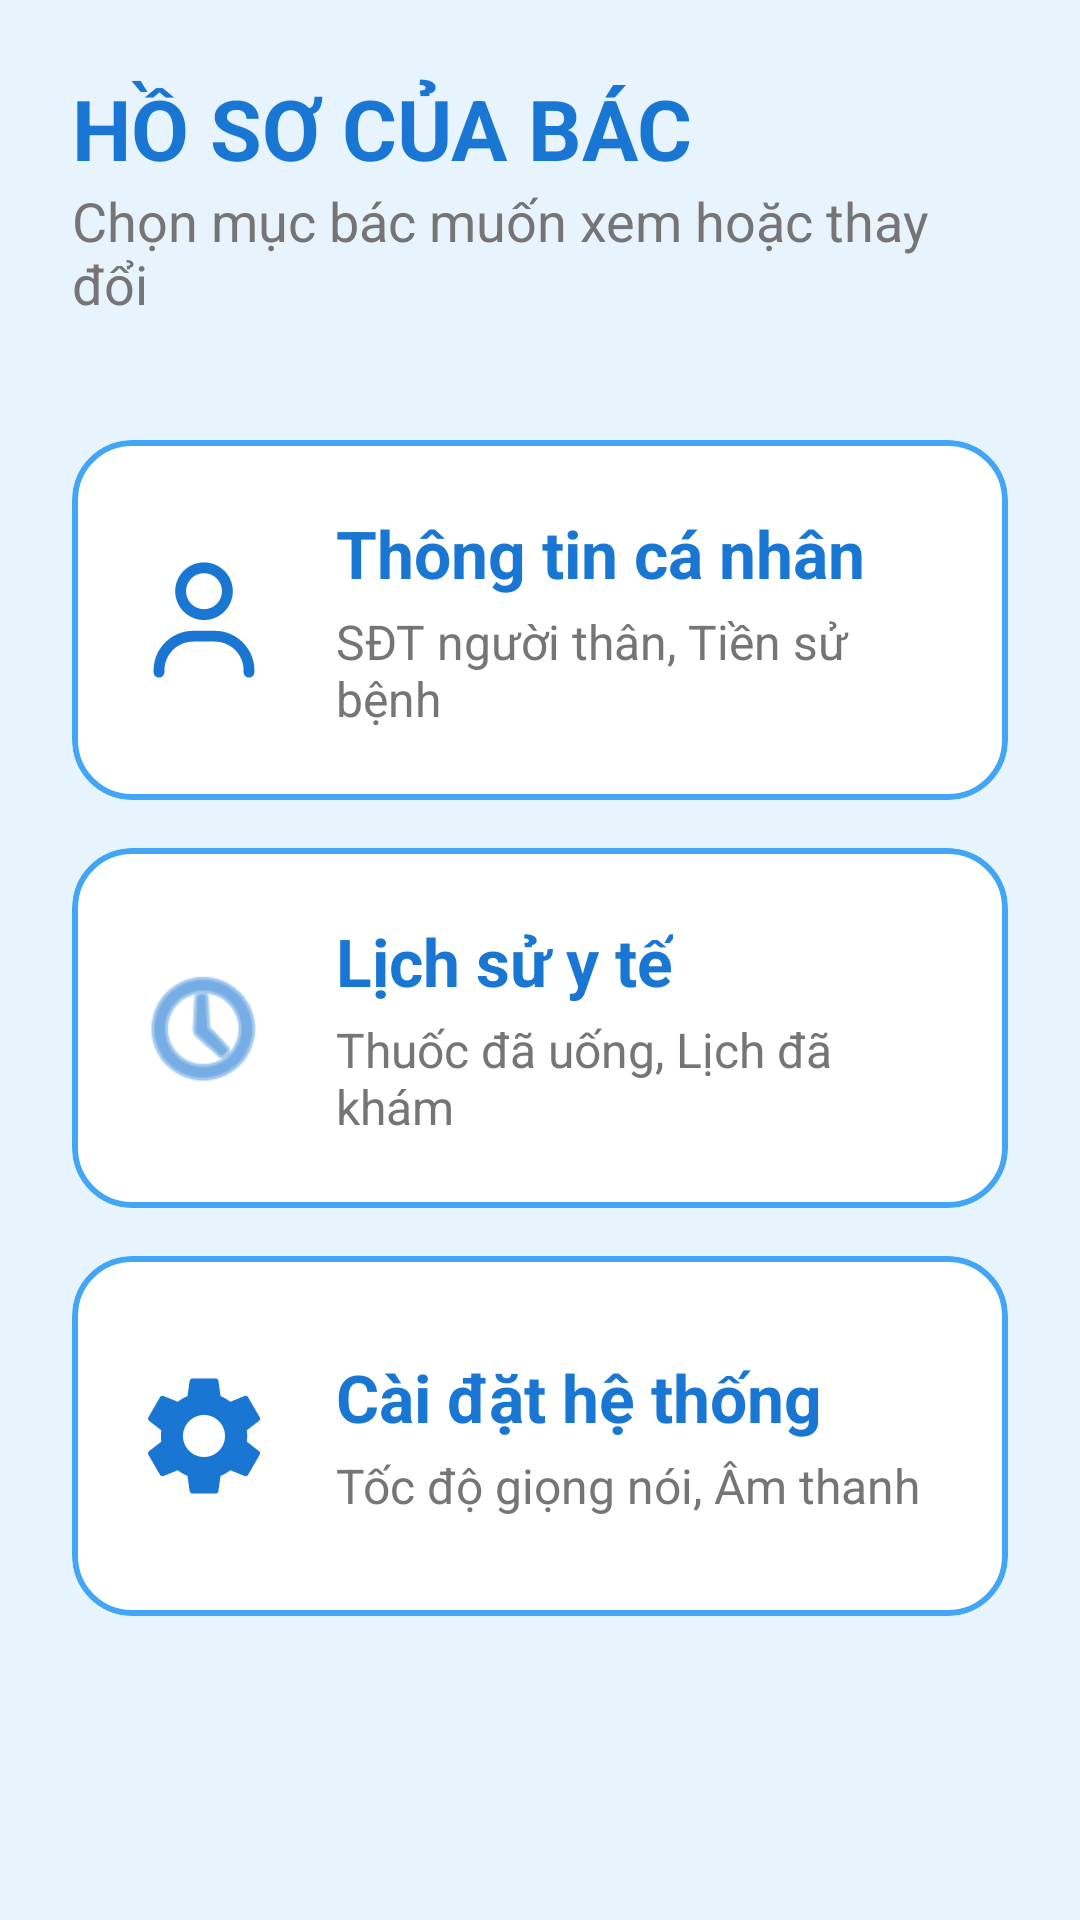

Write the Android layout XML for this screen, with the resource values it uses.
<!-- AndroidManifest.xml: application theme Theme.TroLyYTe -->
<!-- res/layout/fragment_profile.xml -->
<?xml version="1.0" encoding="utf-8"?>
<LinearLayout xmlns:android="http://schemas.android.com/apk/res/android"
    xmlns:app="http://schemas.android.com/apk/res-auto"
    android:layout_width="match_parent"
    android:layout_height="match_parent"
    android:background="@color/light_blue_background"
    android:orientation="vertical"
    android:padding="24dp">

        <TextView
            android:layout_width="wrap_content"
            android:layout_height="wrap_content"
            android:text="HỒ SƠ CỦA BÁC"
            android:textColor="@color/dark_blue"
            android:textSize="28sp"
            android:textStyle="bold" />

    <TextView
        android:layout_width="wrap_content"
        android:layout_height="wrap_content"
        android:layout_marginBottom="40dp"
        android:text="Chọn mục bác muốn xem hoặc thay đổi"
        android:textColor="@color/gray_processing"
        android:textSize="18sp" />

    <com.google.android.material.card.MaterialCardView
        android:id="@+id/cardPersonalInfo"
        android:layout_width="match_parent"
        android:layout_height="120dp"
        android:layout_marginBottom="16dp"
        android:clickable="true"
        android:focusable="true"
        android:foreground="?attr/selectableItemBackground"
        app:cardBackgroundColor="@color/white"
        app:cardCornerRadius="20dp"
        app:strokeColor="@color/medium_blue"
        app:strokeWidth="2dp">

        <LinearLayout
            android:layout_width="match_parent"
            android:layout_height="match_parent"
            android:gravity="center_vertical"
            android:orientation="horizontal"
            android:padding="20dp">

            <ImageView
                android:layout_width="48dp"
                android:layout_height="48dp"
                android:src="@drawable/ic_profile"
                app:tint="@color/dark_blue" />

            <LinearLayout
                android:layout_width="wrap_content"
                android:layout_height="wrap_content"
                android:layout_marginStart="20dp"
                android:orientation="vertical">

                <TextView
                    android:layout_width="wrap_content"
                    android:layout_height="wrap_content"
                    android:text="Thông tin cá nhân"
                    android:textColor="@color/dark_blue"
                    android:textSize="22sp"
                    android:textStyle="bold" />

                <TextView
                    android:layout_width="wrap_content"
                    android:layout_height="wrap_content"
                    android:layout_marginTop="4dp"
                    android:text="SĐT người thân, Tiền sử bệnh"
                    android:textColor="@color/dark_gray"
                    android:textSize="16sp" />
            </LinearLayout>
        </LinearLayout>
    </com.google.android.material.card.MaterialCardView>

    <com.google.android.material.card.MaterialCardView
        android:id="@+id/cardHistory"
        android:layout_width="match_parent"
        android:layout_height="120dp"
        android:layout_marginBottom="16dp"
        android:clickable="true"
        android:focusable="true"
        android:foreground="?attr/selectableItemBackground"
        app:cardBackgroundColor="@color/white"
        app:cardCornerRadius="20dp"
        app:strokeColor="@color/medium_blue"
        app:strokeWidth="2dp">

        <LinearLayout
            android:layout_width="match_parent"
            android:layout_height="match_parent"
            android:gravity="center_vertical"
            android:orientation="horizontal"
            android:padding="20dp">

            <ImageView
                android:layout_width="48dp"
                android:layout_height="48dp"
                android:src="@android:drawable/ic_menu_recent_history"
                app:tint="@color/dark_blue" />

            <LinearLayout
                android:layout_width="wrap_content"
                android:layout_height="wrap_content"
                android:layout_marginStart="20dp"
                android:orientation="vertical">

                <TextView
                    android:layout_width="wrap_content"
                    android:layout_height="wrap_content"
                    android:text="Lịch sử y tế"
                    android:textColor="@color/dark_blue"
                    android:textSize="22sp"
                    android:textStyle="bold" />

                <TextView
                    android:layout_width="wrap_content"
                    android:layout_height="wrap_content"
                    android:layout_marginTop="4dp"
                    android:text="Thuốc đã uống, Lịch đã khám"
                    android:textColor="@color/dark_gray"
                    android:textSize="16sp" />
            </LinearLayout>
        </LinearLayout>
    </com.google.android.material.card.MaterialCardView>

    <com.google.android.material.card.MaterialCardView
        android:id="@+id/cardSettings"
        android:layout_width="match_parent"
        android:layout_height="120dp"
        android:clickable="true"
        android:focusable="true"
        android:foreground="?attr/selectableItemBackground"
        app:cardBackgroundColor="@color/white"
        app:cardCornerRadius="20dp"
        app:strokeColor="@color/medium_blue"
        app:strokeWidth="2dp">

        <LinearLayout
            android:layout_width="match_parent"
            android:layout_height="match_parent"
            android:gravity="center_vertical"
            android:orientation="horizontal"
            android:padding="20dp">

            <ImageView
                android:layout_width="48dp"
                android:layout_height="48dp"
                android:src="@drawable/ic_settings"
                app:tint="@color/dark_blue" />

            <LinearLayout
                android:layout_width="wrap_content"
                android:layout_height="wrap_content"
                android:layout_marginStart="20dp"
                android:orientation="vertical">

                <TextView
                    android:layout_width="wrap_content"
                    android:layout_height="wrap_content"
                    android:text="Cài đặt hệ thống"
                    android:textColor="@color/dark_blue"
                    android:textSize="22sp"
                    android:textStyle="bold" />

                <TextView
                    android:layout_width="wrap_content"
                    android:layout_height="wrap_content"
                    android:layout_marginTop="4dp"
                    android:text="Tốc độ giọng nói, Âm thanh"
                    android:textColor="@color/dark_gray"
                    android:textSize="16sp" />
            </LinearLayout>
        </LinearLayout>
    </com.google.android.material.card.MaterialCardView>

</LinearLayout>
<!-- resources referenced by this layout -->
<resources>
  <color name="dark_blue">#1976D2</color>
  <color name="dark_gray">#757575</color>
  <color name="gray_processing">#757575</color>
  <color name="light_blue_background">#E8F4FD</color>
  <color name="medium_blue">#42A5F5</color>
  <color name="white">#FFFFFFFF</color>
  <!-- drawable ic_profile (drawable) -->
  <vector xmlns:android="http://schemas.android.com/apk/res/android"
      android:width="24dp"
      android:height="24dp"
      android:viewportWidth="640"
      android:viewportHeight="640">
      <path
          android:fillColor="#000"
          android:pathData="M240 192C240 147.8 275.8 112 320 112C364.2 112 400 147.8 400 192C400 236.2 364.2 272 320 272C275.8 272 240 236.2 240 192zM448 192C448 121.3 390.7 64 320 64C249.3 64 192 121.3 192 192C192 262.7 249.3 320 320 320C390.7 320 448 262.7 448 192zM144 544C144 473.3 201.3 416 272 416L368 416C438.7 416 496 473.3 496 544L496 552C496 565.3 506.7 576 520 576C533.3 576 544 565.3 544 552L544 544C544 446.8 465.2 368 368 368L272 368C174.8 368 96 446.8 96 544L96 552C96 565.3 106.7 576 120 576C133.3 576 144 565.3 144 552L144 544z" />
  </vector>
  <!-- drawable ic_settings (drawable) -->
  <vector xmlns:android="http://schemas.android.com/apk/res/android"
      android:width="24dp"
      android:height="24dp"
      android:viewportWidth="24"
      android:viewportHeight="24"
      android:tint="#888888">
      
      <path
          android:fillColor="@android:color/white"
          android:pathData="M19.14,12.94c0.04,-0.3 0.06,-0.61 0.06,-0.94c0,-0.32 -0.02,-0.64 -0.07,-0.94l2.03,-1.58c0.18,-0.14 0.23,-0.41 0.12,-0.61l-1.92,-3.32c-0.12,-0.22 -0.37,-0.29 -0.59,-0.22l-2.39,0.96c-0.5,-0.38 -1.03,-0.7 -1.62,-0.94L14.4,2.81c-0.04,-0.24 -0.24,-0.41 -0.48,-0.41h-3.84c-0.24,0 -0.43,0.17 -0.47,0.41L9.25,5.35C8.66,5.59 8.12,5.92 7.63,6.29L5.24,5.33c-0.22,-0.08 -0.47,0 -0.59,0.22L2.74,8.87C2.62,9.08 2.66,9.34 2.86,9.48l2.03,1.58C4.84,11.36 4.81,11.67 4.81,12c0,0.33 0.02,0.64 0.07,0.94l-2.03,1.58c-0.18,0.14 -0.23,0.41 -0.12,0.61l1.92,3.32c0.12,0.22 0.37,0.29 0.59,0.22l2.39,-0.96c0.5,0.38 1.03,0.7 1.62,0.94l0.36,2.54c0.05,0.24 0.24,0.41 0.48,0.41h3.84c0.24,0 0.44,-0.17 0.47,-0.41l0.36,-2.54c0.59,-0.24 1.13,-0.56 1.62,-0.94l2.39,0.96c0.22,0.08 0.47,0 0.59,-0.22l1.92,-3.32c0.12,-0.22 0.07,-0.47 -0.12,-0.61L19.14,12.94zM12,15.5c-1.93,0 -3.5,-1.57 -3.5,-3.5s1.57,-3.5 3.5,-3.5s3.5,1.57 3.5,3.5S13.93,15.5 12,15.5z"/>
  </vector>
  <style name="Theme.TroLyYTe" parent="Base.Theme.TroLyYTe" />
  <style name="Base.Theme.TroLyYTe" parent="Theme.Material3.DayNight.NoActionBar">
          
          
      </style>
</resources>
